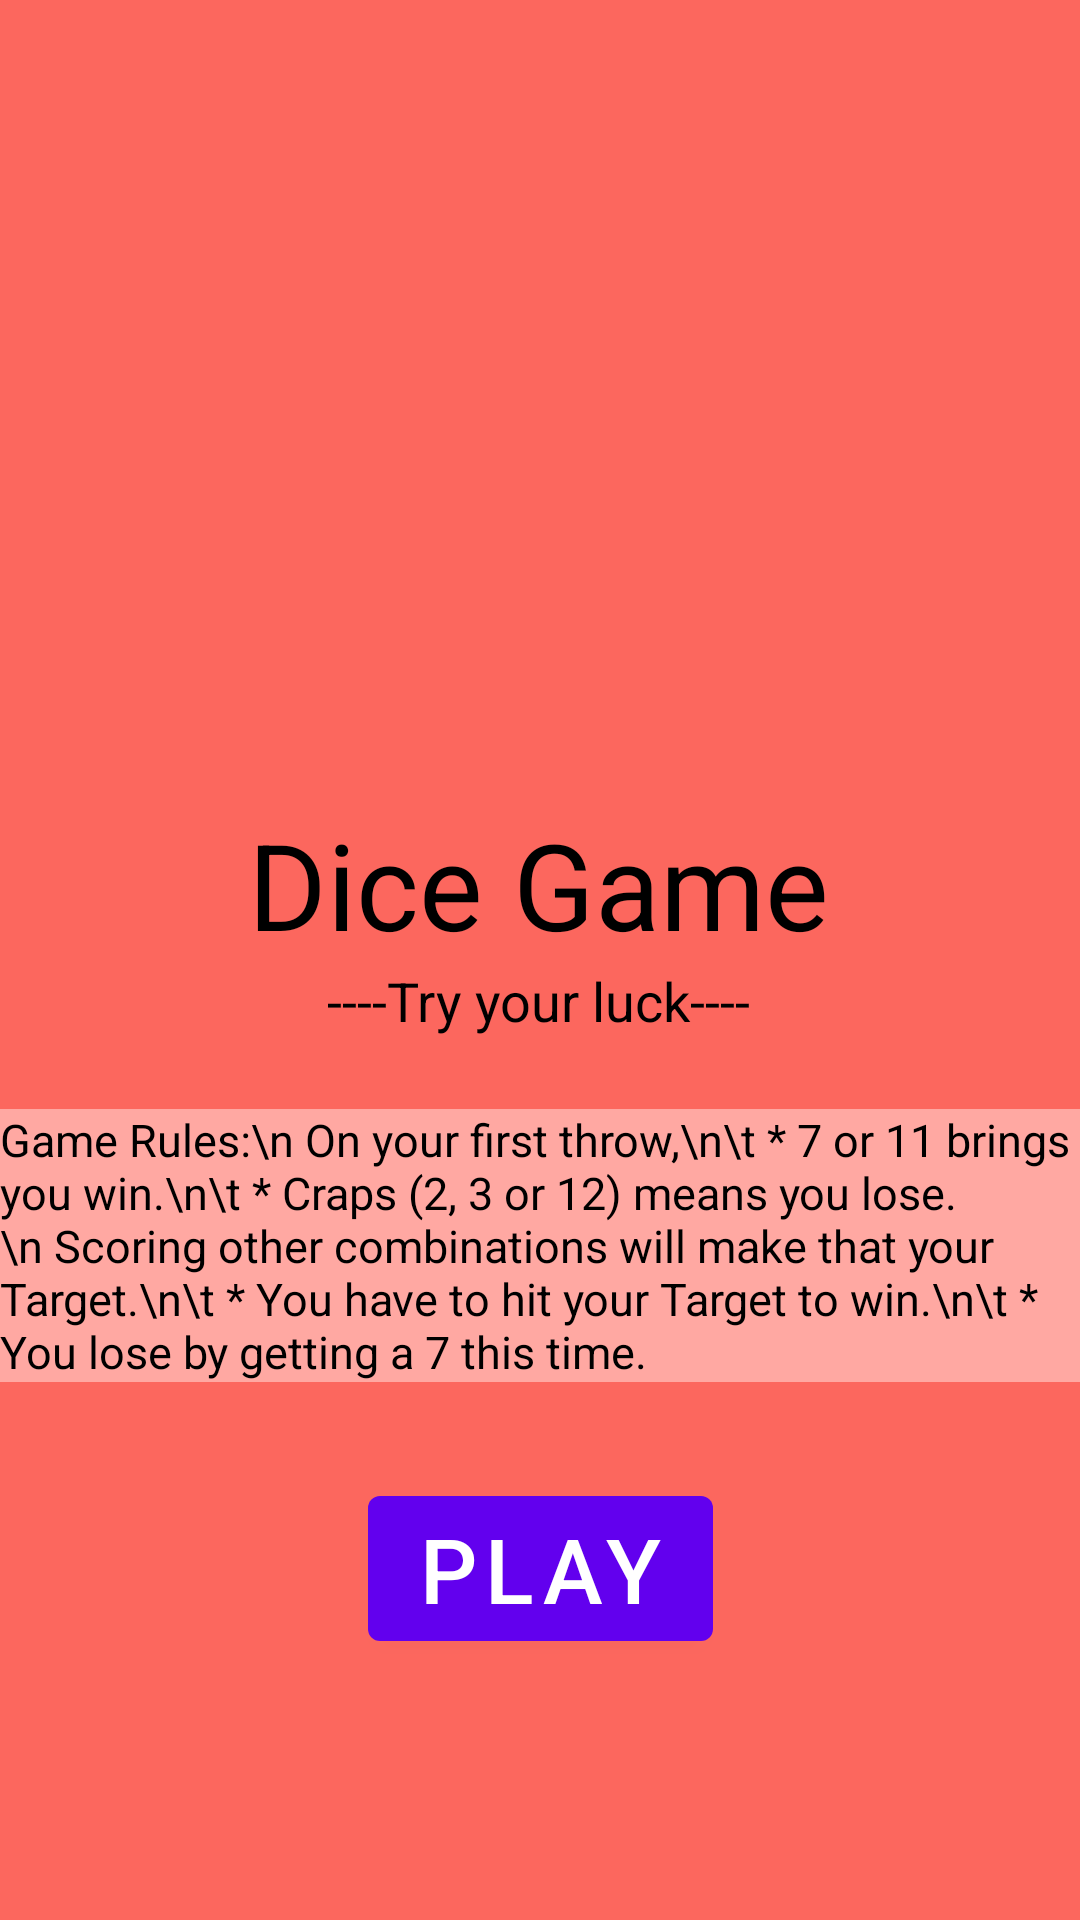

Here is an Android app screen rendered from its layout file. Give the layout XML and the strings, colors and styles it references.
<!-- AndroidManifest.xml: activity theme Theme.DiceGame.NoActionBar -->
<!-- res/layout/activity_menu.xml -->
<?xml version="1.0" encoding="utf-8"?>
<androidx.constraintlayout.widget.ConstraintLayout xmlns:android="http://schemas.android.com/apk/res/android"
    xmlns:app="http://schemas.android.com/apk/res-auto"
    xmlns:tools="http://schemas.android.com/tools"
    android:layout_width="match_parent"
    android:layout_height="match_parent"
    android:background="@color/red_orange"
    tools:context=".MenuActivity">

    <ImageView
        android:id="@+id/imageView"
        android:layout_width="180dp"
        android:layout_height="180dp"
        android:layout_marginTop="64dp"
        app:layout_constraintEnd_toEndOf="parent"
        app:layout_constraintStart_toStartOf="parent"
        app:layout_constraintTop_toTopOf="parent"
        app:srcCompat="@drawable/dice_throw" />

    <TextView
        android:id="@+id/textView3"
        android:layout_width="wrap_content"
        android:layout_height="wrap_content"
        android:layout_marginTop="24dp"
        android:text="Dice Game"
        android:textSize="40sp"
        android:textColor="@color/black"
        app:layout_constraintEnd_toEndOf="parent"
        app:layout_constraintHorizontal_bias="0.497"
        app:layout_constraintStart_toStartOf="parent"
        app:layout_constraintTop_toBottomOf="@+id/imageView" />

    <TextView
        android:id="@+id/textView5"
        android:layout_width="wrap_content"
        android:layout_height="wrap_content"
        android:text="----Try your luck----"
        android:textColor="@color/black"
        android:textSize="18sp"
        app:layout_constraintEnd_toEndOf="parent"
        app:layout_constraintHorizontal_bias="0.498"
        app:layout_constraintStart_toStartOf="parent"
        app:layout_constraintTop_toBottomOf="@+id/textView3" />

    <TextView
        android:id="@+id/textView6"
        android:layout_width="wrap_content"
        android:layout_height="wrap_content"
        android:layout_marginTop="24dp"
        android:background="@color/red_orange_light"
        android:text="Game Rules:\n On your first throw,\n\t
* 7 or 11 brings you win.\n\t * Craps (2, 3 or 12) means you lose.\n
Scoring other combinations will make that your Target.\n\t
* You have to hit your Target to win.\n\t
* You lose by getting a 7 this time."
        android:textColor="@color/black"
        android:textSize="15sp"
        app:layout_constraintEnd_toEndOf="parent"
        app:layout_constraintStart_toStartOf="parent"
        app:layout_constraintTop_toBottomOf="@+id/textView5" />

    <Button
        android:id="@+id/playbtn"
        android:layout_width="wrap_content"
        android:layout_height="wrap_content"
        android:layout_marginTop="32dp"
        android:onClick="playGame"
        android:text="Play"
        android:textSize="30sp"
        app:layout_constraintEnd_toEndOf="parent"
        app:layout_constraintStart_toStartOf="parent"
        app:layout_constraintTop_toBottomOf="@+id/textView6" />




</androidx.constraintlayout.widget.ConstraintLayout>
<!-- resources referenced by this layout -->
<resources>
  <color name="black">#FF000000</color>
  <color name="red_orange">#FC675E</color>
  <color name="red_orange_light">#FFA8A2</color>
  <style name="Theme.DiceGame.NoActionBar">
          <item name="windowActionBar">false</item>
          <item name="windowNoTitle">true</item>
      </style>
</resources>
